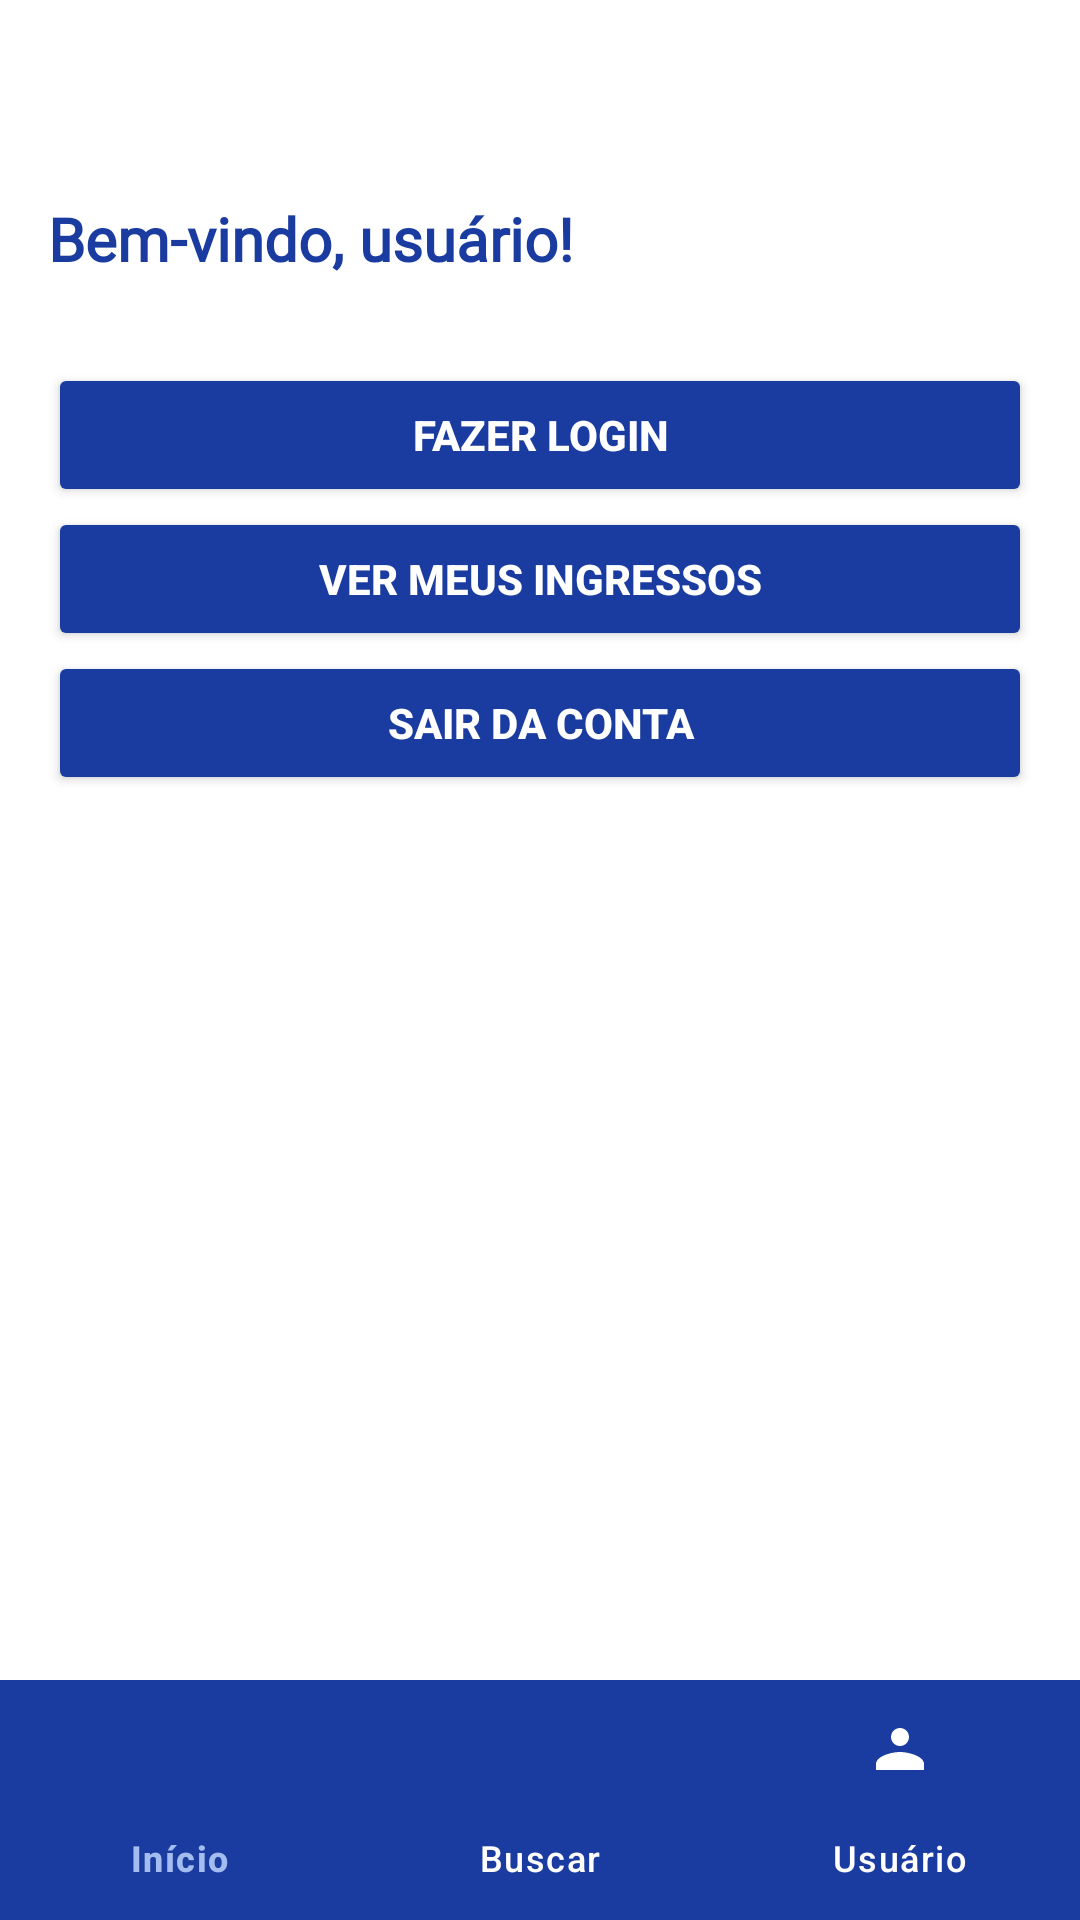

Produce the Android XML layout that renders to this screen, including the resource entries it uses.
<!-- AndroidManifest.xml: application theme Theme.MyApplication -->
<!-- res/layout/activity_usuario.xml -->
<?xml version="1.0" encoding="utf-8"?>
<FrameLayout xmlns:android="http://schemas.android.com/apk/res/android"
    xmlns:app="http://schemas.android.com/apk/res-auto"
    android:layout_width="match_parent"
    android:layout_height="match_parent">

    <LinearLayout
        android:id="@+id/layoutUsuario"
        android:layout_width="match_parent"
        android:layout_height="match_parent"
        android:orientation="vertical"
        android:padding="16dp"
        android:background="@android:color/white">

        <TextView
            android:id="@+id/tvBoasVindas"
            android:layout_width="match_parent"
            android:layout_height="wrap_content"
            android:text="Bem-vindo, usuário!"
            android:textSize="20sp"
            android:textStyle="bold"
            android:textColor="#1A3B9F"
            android:fontFamily="@font/open_sans"
            android:layout_marginBottom="16dp"
            android:layout_marginTop="50dp"/>

        <Button
            android:id="@+id/btnLogin"
            android:layout_width="match_parent"
            android:layout_height="wrap_content"
            android:layout_marginTop="12dp"
            android:backgroundTint="#1A3B9F"
            android:textColor="#FFFFFF"
            android:textStyle="bold"
            android:text="Fazer Login" />

        <Button
            android:id="@+id/btnHistorico"
            android:layout_width="match_parent"
            android:layout_height="wrap_content"
            android:backgroundTint="#1A3B9F"
            android:textColor="#FFFFFF"
            android:textStyle="bold"
            android:text="Ver Meus Ingressos" />

        <Button
            android:id="@+id/btnLogout"
            android:layout_width="match_parent"
            android:layout_height="wrap_content"
            android:text="Sair da Conta"
            android:backgroundTint="#1A3B9F"
            android:textColor="#FFFFFF"
            android:textStyle="bold"
            android:layout_marginBottom="24dp" />
    </LinearLayout>

    <com.google.android.material.bottomnavigation.BottomNavigationView
        android:id="@+id/bottom_navigation"
        android:layout_width="match_parent"
        android:layout_height="wrap_content"
        android:layout_gravity="bottom"
        android:background="@color/azul_primario"
        app:itemIconTint="@color/nav_item_color"
        app:itemTextColor="@color/nav_item_color"
        app:menu="@menu/bottom_navigation_menu" />
</FrameLayout>
<!-- resources referenced by this layout -->
<resources>
  <color name="azul_primario">#1A3B9F</color>
  <style name="Theme.MyApplication" parent="Base.Theme.MyApplication" />
  <style name="Base.Theme.MyApplication" parent="Theme.Material3.DayNight.NoActionBar">
          <item name="android:colorControlHighlight">@color/azul_secundario</item>
          <item name="colorControlHighlight">@color/azul_secundario</item>
          <item name="colorOnPrimary">@android:color/white</item>
      </style>
  <color name="azul_secundario">#A4BDF1</color>
</resources>
